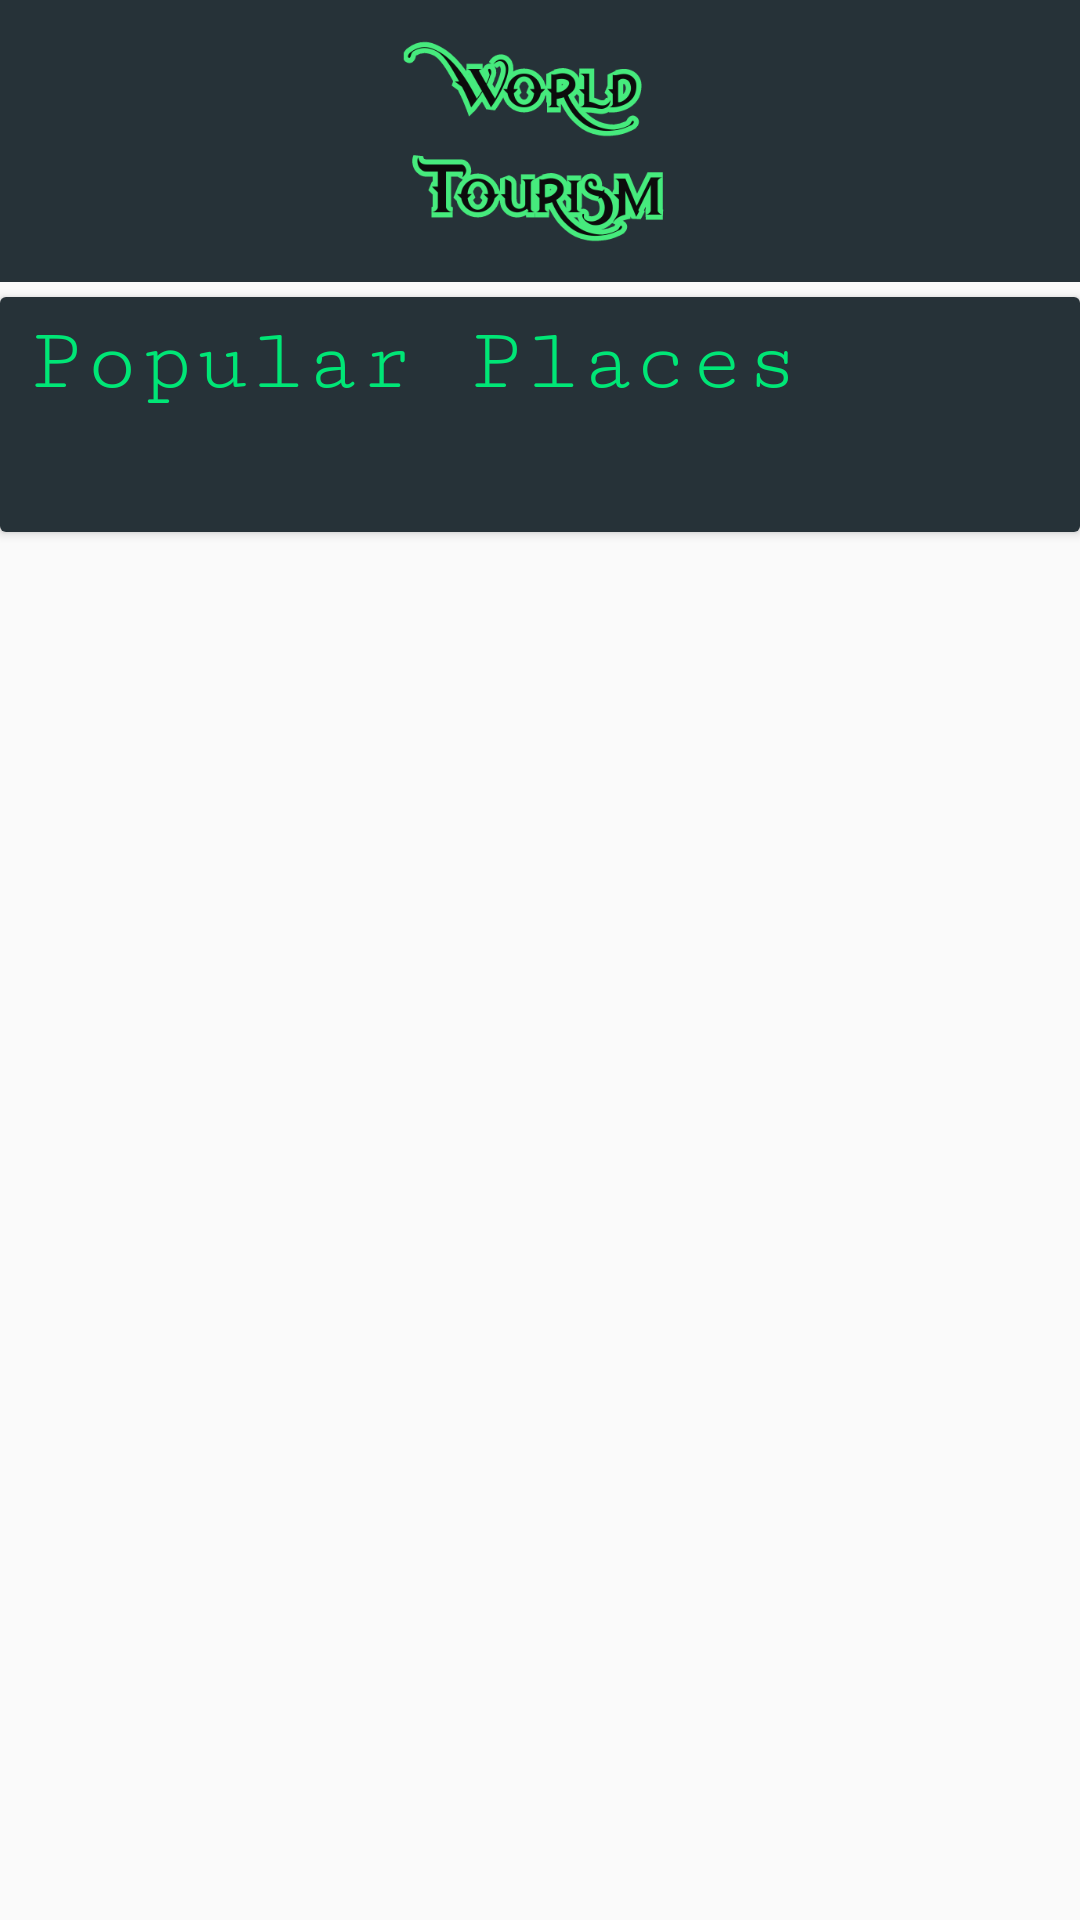

The Android layout XML behind this screen, and the referenced resources:
<!-- AndroidManifest.xml: application theme AppTheme -->
<!-- res/layout/content.xml -->
<?xml version="1.0" encoding="utf-8"?>
<LinearLayout xmlns:android="http://schemas.android.com/apk/res/android"
    xmlns:app="http://schemas.android.com/apk/res-auto"
    xmlns:tools="http://schemas.android.com/tools"
    android:orientation="vertical" android:layout_width="match_parent"
    android:layout_height="match_parent">

    <ImageView
        android:layout_width="wrap_content"
        android:layout_height="94dp"
        app:srcCompat="@drawable/logo1"
        android:background="#263238"
        android:layout_gravity="center"
        android:layout_marginBottom="5dp"
        />

    <androidx.cardview.widget.CardView
        android:layout_height="wrap_content"
        android:layout_width="wrap_content">

    <LinearLayout
        android:orientation="vertical" android:layout_width="match_parent"
        android:layout_height="match_parent" android:background="#263238">

        <TextView
            android:layout_width="wrap_content"
            android:layout_height="wrap_content"
            android:layout_marginTop="5dp"
            android:layout_marginLeft="10dp"
            android:text="Popular Places"
            android:gravity="center"
            android:textSize="30dp"
            android:textColor="#00e676"
            android:fontFamily="serif-monospace"
            />
           <GridView
               android:id="@+id/grid_v1"
               android:layout_width="wrap_content"
               android:layout_height="wrap_content"
               android:numColumns="2"
               android:layout_margin="20dp"
               />
       </LinearLayout>
    </androidx.cardview.widget.CardView>

</LinearLayout>
<!-- resources referenced by this layout -->
<resources>
  <!-- drawable logo1: png bitmap (drawable, 22120 bytes) -->
  <style name="AppTheme" parent="Theme.AppCompat.Light.DarkActionBar">
          
          <item name="colorPrimary">#263238</item>
          <item name="colorPrimaryDark">@color/colorPrimaryDark</item>
          <item name="colorAccent">@color/colorAccent</item>
      </style>
  <!-- not gathered from this repository: default colours our renderer supplied (Android Studio template values) -->
  <color name="colorPrimaryDark">#FF3700B3</color>
  <color name="colorAccent">#FF03DAC5</color>
</resources>
